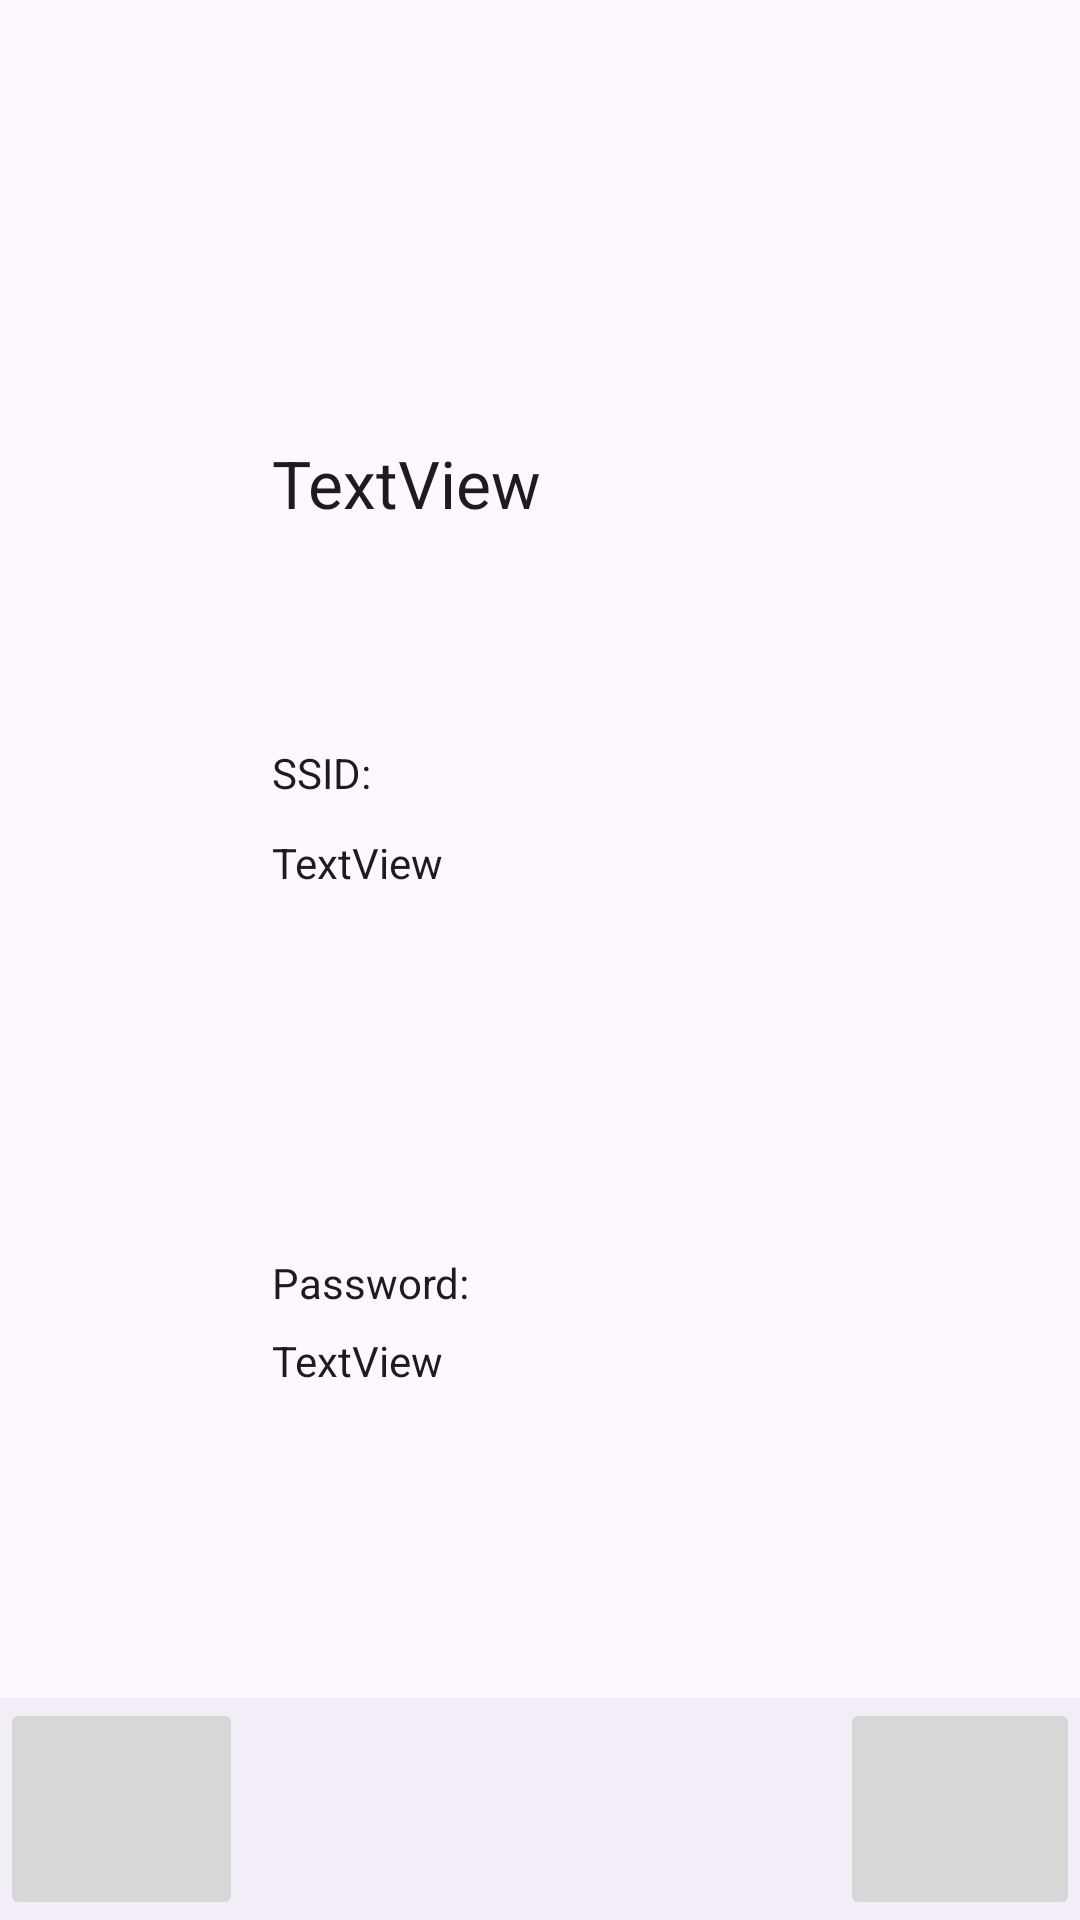

Produce the Android XML layout that renders to this screen, including the resource entries it uses.
<!-- AndroidManifest.xml: application theme Theme.Pool -->
<!-- res/layout/activity_device_connection.xml -->
<?xml version="1.0" encoding="utf-8"?>
<androidx.constraintlayout.widget.ConstraintLayout xmlns:android="http://schemas.android.com/apk/res/android"
    xmlns:app="http://schemas.android.com/apk/res-auto"
    xmlns:tools="http://schemas.android.com/tools"
    android:layout_width="match_parent"
    android:layout_height="match_parent">

    <com.google.android.material.bottomnavigation.BottomNavigationView
        android:layout_width="0dp"
        android:layout_height="74dp"
        android:layout_marginTop="1dp"
        app:layout_constraintBottom_toBottomOf="parent"
        app:layout_constraintEnd_toEndOf="parent"
        app:layout_constraintStart_toStartOf="parent"
        app:layout_constraintTop_toBottomOf="@+id/nestedScrollView"
        app:layout_constraintVertical_bias="1.0">

        <ImageButton
            android:id="@+id/homebutton"
            android:layout_width="81dp"
            android:layout_height="match_parent"
            app:srcCompat="@drawable/house_32" />

        <ImageButton
            android:id="@+id/settings_button"
            android:layout_width="80dp"
            android:layout_height="match_parent"
            android:layout_gravity="right"
            app:srcCompat="@drawable/settings1732" />
    </com.google.android.material.bottomnavigation.BottomNavigationView>

    <TextView
        android:id="@+id/ssidView"
        android:layout_width="179dp"
        android:layout_height="52dp"
        android:layout_marginBottom="88dp"
        android:text="TextView"
        android:textAppearance="@style/TextAppearance.AppCompat.Body1"
        app:layout_constraintBottom_toTopOf="@+id/passwordLabel"
        app:layout_constraintEnd_toEndOf="parent"
        app:layout_constraintStart_toStartOf="parent" />

    <TextView
        android:id="@+id/devicenameView"
        android:layout_width="179dp"
        android:layout_height="52dp"
        android:layout_marginBottom="44dp"
        android:text="TextView"
        android:textAppearance="@style/TextAppearance.AppCompat.Large"
        app:layout_constraintBottom_toTopOf="@+id/ssidLabel"
        app:layout_constraintEnd_toEndOf="parent"
        app:layout_constraintStart_toStartOf="parent"
        app:layout_constraintTop_toTopOf="parent"
        app:layout_constraintVertical_bias="0.962" />

    <TextView
        android:id="@+id/ssidLabel"
        android:layout_width="179dp"
        android:layout_height="22dp"
        android:layout_marginBottom="8dp"
        android:text="SSID:"
        android:textAppearance="@style/TextAppearance.AppCompat.Body1"
        app:layout_constraintBottom_toTopOf="@+id/ssidView"
        app:layout_constraintEnd_toEndOf="parent"
        app:layout_constraintStart_toStartOf="parent" />

    <TextView
        android:id="@+id/passwordView"
        android:layout_width="179dp"
        android:layout_height="52dp"
        android:layout_marginBottom="144dp"
        android:text="TextView"
        android:textAppearance="@style/TextAppearance.AppCompat.Body1"
        app:layout_constraintBottom_toBottomOf="parent"
        app:layout_constraintEnd_toEndOf="parent"
        app:layout_constraintStart_toStartOf="parent" />

    <TextView
        android:id="@+id/passwordLabel"
        android:layout_width="179dp"
        android:layout_height="22dp"
        android:layout_marginBottom="4dp"
        android:text="Password:"
        android:textAppearance="@style/TextAppearance.AppCompat.Body1"
        app:layout_constraintBottom_toTopOf="@+id/passwordView"
        app:layout_constraintEnd_toEndOf="parent"
        app:layout_constraintStart_toStartOf="parent" />

</androidx.constraintlayout.widget.ConstraintLayout>
<!-- resources referenced by this layout -->
<resources>
  <style name="Theme.Pool" parent="Base.Theme.Pool" />
  <style name="Base.Theme.Pool" parent="Theme.Material3.DayNight.NoActionBar">
          
          
      </style>
</resources>
